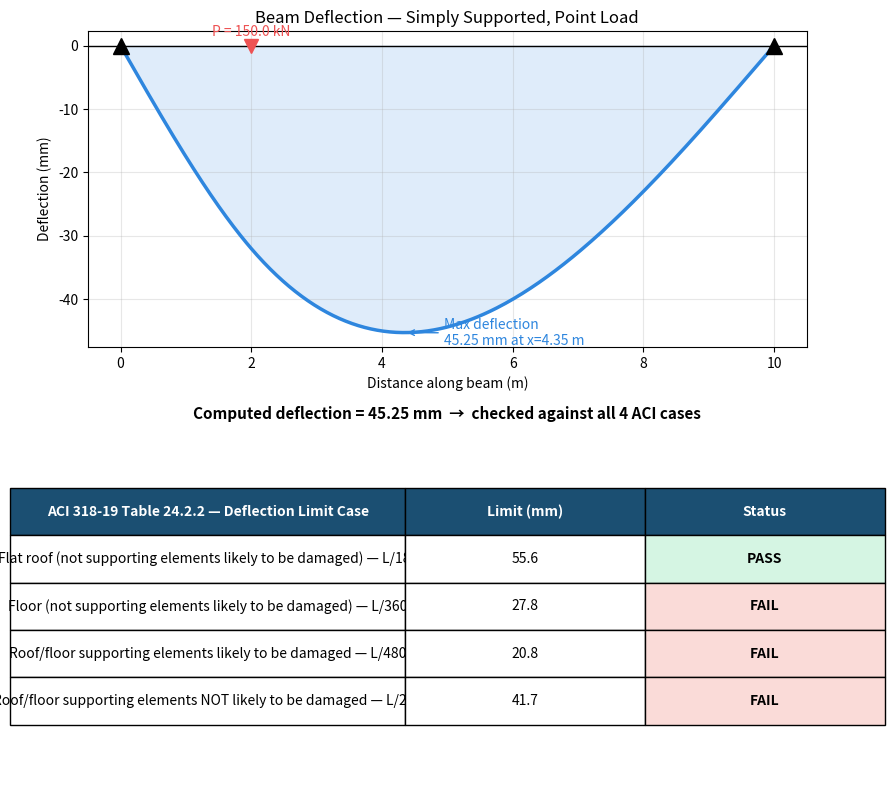

Here is the Python script that generated this plot:
# PythonForStructures - Tool #03
# Beam Deflection Checker — ACI 318-19 Table 24.2.2 Serviceability Limits
# Simply supported beam, point load. Checks computed deflection against
# all 4 ACI deflection limit categories.

import numpy as np
import matplotlib.pyplot as plt

# --- INPUTS ---
L  = 10.0        # span length (m)
P  = 150.0       # point load (kN)
a  = 2.0        # load position from left support (m)
E  = 200e6      # modulus of elasticity (kN/m^2)
I  = 0.0002     # moment of inertia (m^4)

# --- DEFLECTED SHAPE (simply supported beam, point load) ---
b = L - a
x1 = np.linspace(0, a, 250)
x2 = np.linspace(a, L, 250)
y1 = (P*b*x1/(6*L*E*I)) * (L**2 - b**2 - x1**2)
y2 = (P*a*(L-x2)/(6*L*E*I)) * (2*L*x2 - a**2 - x2**2)
x = np.concatenate([x1, x2])
y_mm = np.concatenate([y1, y2]) * 1000     # positive = downward magnitude

max_defl = y_mm.max()
x_at_max = x[np.argmax(y_mm)]

# --- ACI 318-19 TABLE 24.2.2 — MAXIMUM PERMISSIBLE DEFLECTIONS ---
L_mm = L * 1000
limits = {
    "Flat roof (not supporting elements\nlikely to be damaged) — L/180": L_mm/180,
    "Floor (not supporting elements\nlikely to be damaged) — L/360":     L_mm/360,
    "Roof/floor supporting elements\nlikely to be damaged — L/480":      L_mm/480,
    "Roof/floor supporting elements\nNOT likely to be damaged — L/240":  L_mm/240,
}

print(f"Computed deflection = {max_defl:.2f} mm at x = {x_at_max:.2f} m\n")
print("ACI 318-19 Table 24.2.2 check:")
rows = []
for case, limit in limits.items():
    status = "PASS" if max_defl <= limit else "FAIL"
    short_case = case.splitlines()[0] + " " + case.splitlines()[1]
    rows.append([short_case, f"{limit:.1f}", status])
    print(f"  {case.splitlines()[0]:<45s} limit={limit:6.1f} mm  -> {status}")

# --- FIGURE: deflected shape (top) + ACI compliance table (bottom) ---
fig, (ax1, ax2) = plt.subplots(2, 1, figsize=(9, 8),
                                gridspec_kw={'height_ratios': [1, 1.1]})

# deflected shape
y_plot = -y_mm
ax1.plot(x, y_plot, color='#2E86DE', lw=2.5)
ax1.fill_between(x, y_plot, 0, color='#2E86DE', alpha=0.15)
ax1.axhline(0, color='black', lw=1)
ax1.plot(0, 0, marker='^', color='black', markersize=12)
ax1.plot(L, 0, marker='^', color='black', markersize=12)
ax1.plot(a, 0, marker='v', color='#EE5253', markersize=10)
ax1.annotate(f'P = {P} kN', xy=(a, 0), xytext=(a, max(y_plot)*0.3 + 1.5),
             ha='center', fontsize=10, color='#EE5253')
ax1.annotate(f'Max deflection\n{max_defl:.2f} mm at x={x_at_max:.2f} m',
             xy=(x_at_max, -max_defl), xytext=(x_at_max + 0.6, -max_defl - 2),
             fontsize=10, color='#2E86DE',
             arrowprops=dict(arrowstyle='->', color='#2E86DE'))
ax1.set_xlabel('Distance along beam (m)')
ax1.set_ylabel('Deflection (mm)')
ax1.set_title('Beam Deflection — Simply Supported, Point Load')
ax1.grid(alpha=0.3)

# ACI compliance table
ax2.axis('off')
tbl = ax2.table(
    cellText=rows,
    colLabels=["ACI 318-19 Table 24.2.2 — Deflection Limit Case", "Limit (mm)", "Status"],
    cellLoc='center', loc='center'
)
tbl.auto_set_font_size(False)
tbl.set_fontsize(10)
tbl.scale(1, 2.4)
for j in range(3):
    tbl[0, j].set_facecolor('#1B4F72')
    tbl[0, j].set_text_props(color='white', weight='bold')
for i in range(1, len(rows)+1):
    status = rows[i-1][2]
    color = '#D5F5E3' if status == 'PASS' else '#FADBD8'
    tbl[i, 2].set_facecolor(color)
    tbl[i, 2].set_text_props(weight='bold')
tbl[0, 0].set_width(0.55)
for i in range(len(rows)+1):
    tbl[i, 0].set_width(0.55)
ax2.set_title(f'Computed deflection = {max_defl:.2f} mm  →  checked against all 4 ACI cases',
              fontsize=11, weight='bold', pad=10)

plt.tight_layout()
plt.savefig('beam_deflection_aci.png', dpi=150, bbox_inches='tight')
